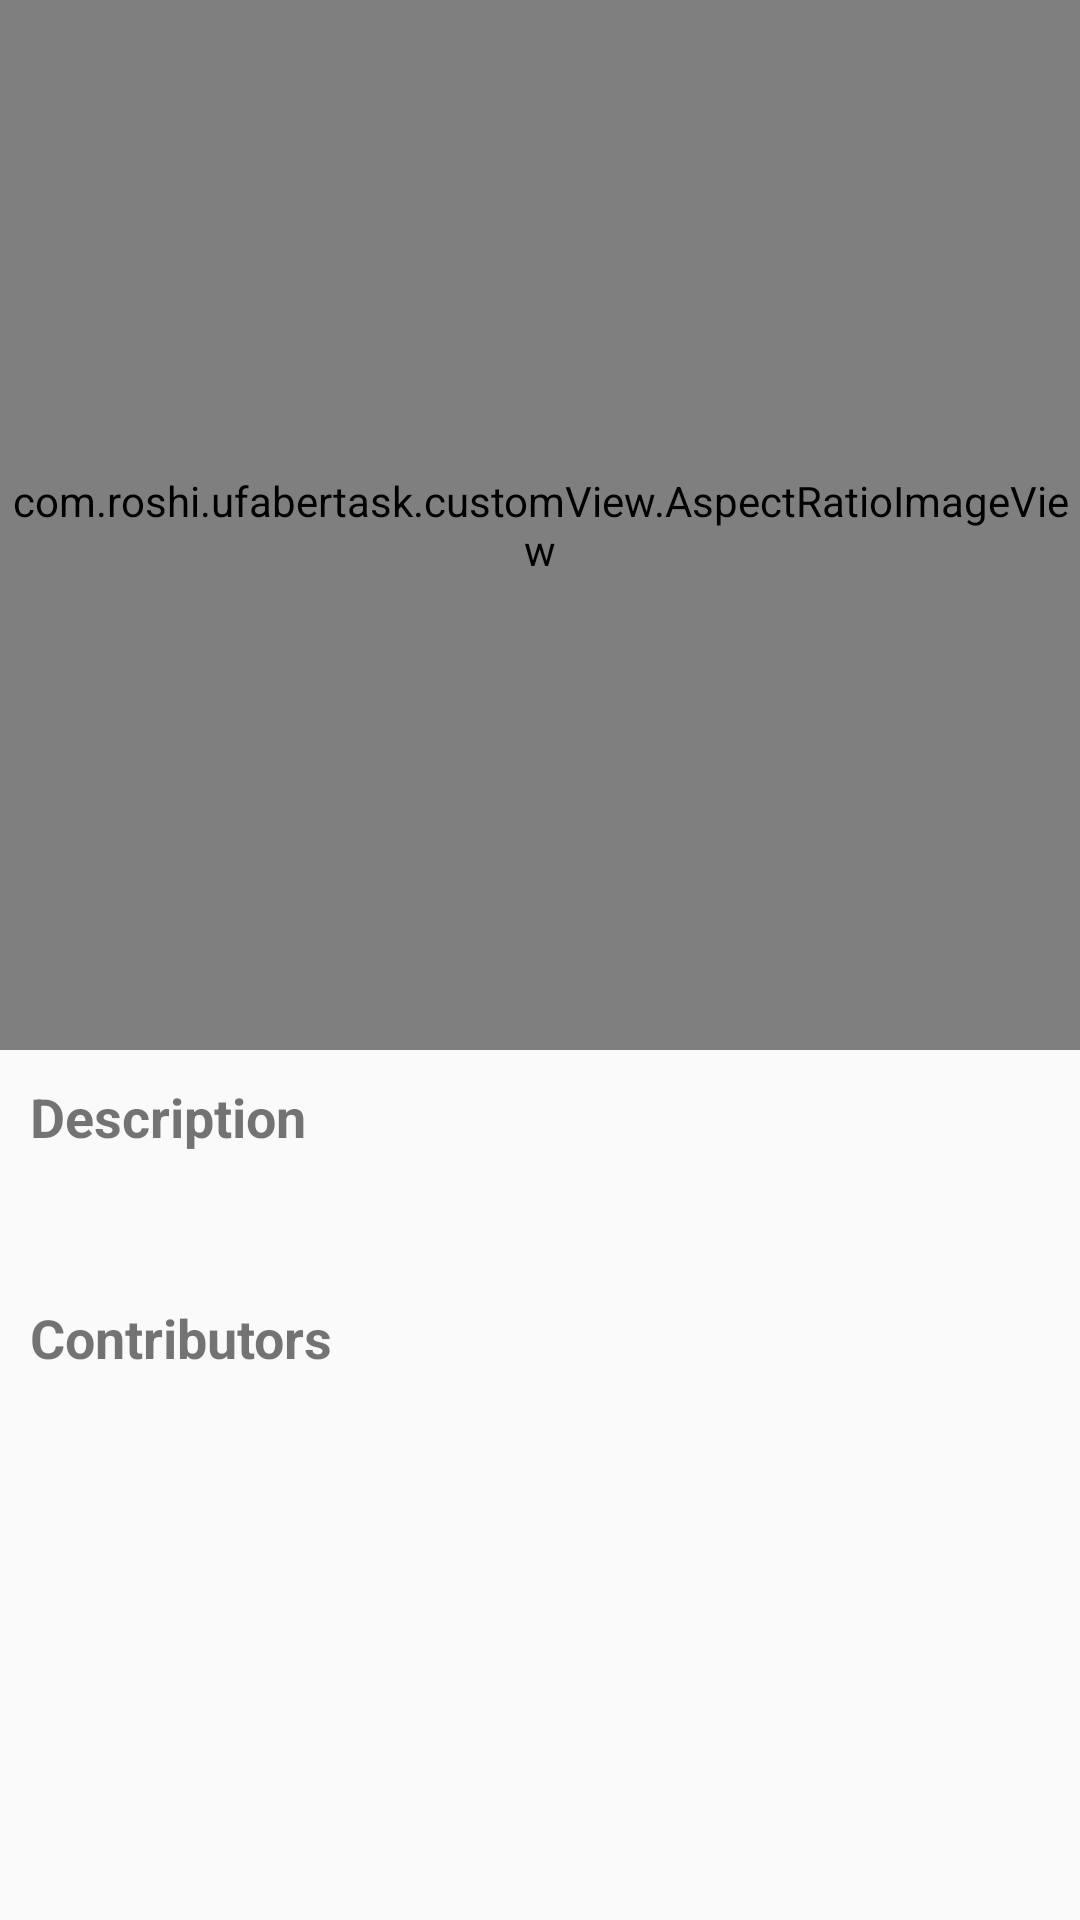

Produce the Android XML layout that renders to this screen, including the resource entries it uses.
<!-- AndroidManifest.xml: activity theme AppTheme.NoActionBar -->
<!-- res/layout/activity_contri_butor.xml -->
<?xml version="1.0" encoding="utf-8"?>
<androidx.coordinatorlayout.widget.CoordinatorLayout xmlns:android="http://schemas.android.com/apk/res/android"
    xmlns:app="http://schemas.android.com/apk/res-auto"
    android:layout_width="match_parent"
    android:layout_height="match_parent"
    android:fitsSystemWindows="true">

    <com.google.android.material.appbar.AppBarLayout
        android:id="@+id/app_bar"
        android:layout_width="match_parent"
        android:layout_height="350dp"
        android:background="@color/material_grey300"
        android:fitsSystemWindows="true"
        android:theme="@style/AppTheme.AppBarOverlay">

        <com.google.android.material.appbar.CollapsingToolbarLayout
            android:id="@+id/toolbar_layout"
            android:layout_width="match_parent"
            android:layout_height="match_parent"
            android:fitsSystemWindows="true"
            app:contentScrim="?attr/colorPrimary"
            app:layout_scrollFlags="scroll|exitUntilCollapsed"
            app:toolbarId="@+id/toolbar">

            <com.roshi.ufabertask.customView.AspectRatioImageView
                android:id="@+id/ivAuthor"
                android:layout_width="match_parent"
                android:layout_height="match_parent"
                android:scaleType="fitStart">

            </com.roshi.ufabertask.customView.AspectRatioImageView>

            <androidx.appcompat.widget.Toolbar
                android:id="@+id/toolbar"
                android:layout_width="match_parent"
                android:layout_height="?attr/actionBarSize"
                app:layout_collapseMode="pin"
                app:popupTheme="@style/AppTheme.PopupOverlay" />

        </com.google.android.material.appbar.CollapsingToolbarLayout>
    </com.google.android.material.appbar.AppBarLayout>

    <include layout="@layout/content_repo_contri" />


</androidx.coordinatorlayout.widget.CoordinatorLayout>
<!-- res/layout/content_repo_contri.xml (included above) -->
<?xml version="1.0" encoding="utf-8"?>
<androidx.core.widget.NestedScrollView xmlns:android="http://schemas.android.com/apk/res/android"
    xmlns:app="http://schemas.android.com/apk/res-auto"
    xmlns:tools="http://schemas.android.com/tools"
    android:layout_width="match_parent"
    android:layout_height="match_parent"
    app:layout_behavior="@string/appbar_scrolling_view_behavior"

    tools:showIn="@layout/activity_contri_butor">

    <LinearLayout
        android:layout_width="match_parent"
        android:layout_height="wrap_content"
        android:orientation="vertical">

        <LinearLayout
            android:id="@+id/llRepoBasicDetail"
            android:layout_width="match_parent"
            android:layout_height="match_parent"
            android:orientation="vertical"
            android:padding="@dimen/padding_10">


            <TextView
                android:id="@+id/tvRepoDescription"
                android:layout_width="match_parent"
                android:layout_height="wrap_content"
                android:text="@string/description"
                android:textSize="@dimen/_18sp"
                android:textStyle="bold"

                />

            <TextView
                android:id="@+id/tvRepoDescriptionValue"
                android:layout_width="match_parent"
                android:layout_height="wrap_content"
                android:textSize="@dimen/_18sp" />

        </LinearLayout>

        <LinearLayout
            android:id="@+id/llRepoContriButor"
            android:layout_width="match_parent"
            android:layout_height="wrap_content"
            android:layout_marginTop="@dimen/text_size_5"
            android:orientation="horizontal" />

        <TextView
            android:id="@+id/tvContriButors"
            android:layout_width="match_parent"
            android:layout_height="wrap_content"
            android:padding="@dimen/padding_10"
            android:text="@string/contributors"
            android:textSize="@dimen/_18sp"
            android:textStyle="bold" />

        <ProgressBar
            android:id="@+id/pbContriButorLoader"
            android:layout_width="match_parent"
            android:layout_height="wrap_content" />

        <androidx.recyclerview.widget.RecyclerView
            android:id="@+id/rvContriButor"
            android:layout_width="match_parent"
            android:layout_height="wrap_content"
            android:padding="@dimen/padding_10" />


    </LinearLayout>

</androidx.core.widget.NestedScrollView>
<!-- resources referenced by this layout -->
<resources>
  <color name="material_grey300">#ffe0e0e0</color>
  <dimen name="_18sp">18sp</dimen>
  <dimen name="padding_10">10dp</dimen>
  <dimen name="text_size_5">5sp</dimen>
  <string name="contributors">Contributors</string>
  <string name="description">Description</string>
  <style name="AppTheme.AppBarOverlay" parent="ThemeOverlay.AppCompat.Dark.ActionBar" />
  <style name="AppTheme.PopupOverlay" parent="ThemeOverlay.AppCompat.Light" />
  <style name="AppTheme.NoActionBar">
          <item name="windowActionBar">false</item>
          <item name="windowNoTitle">true</item>
      </style>
</resources>
